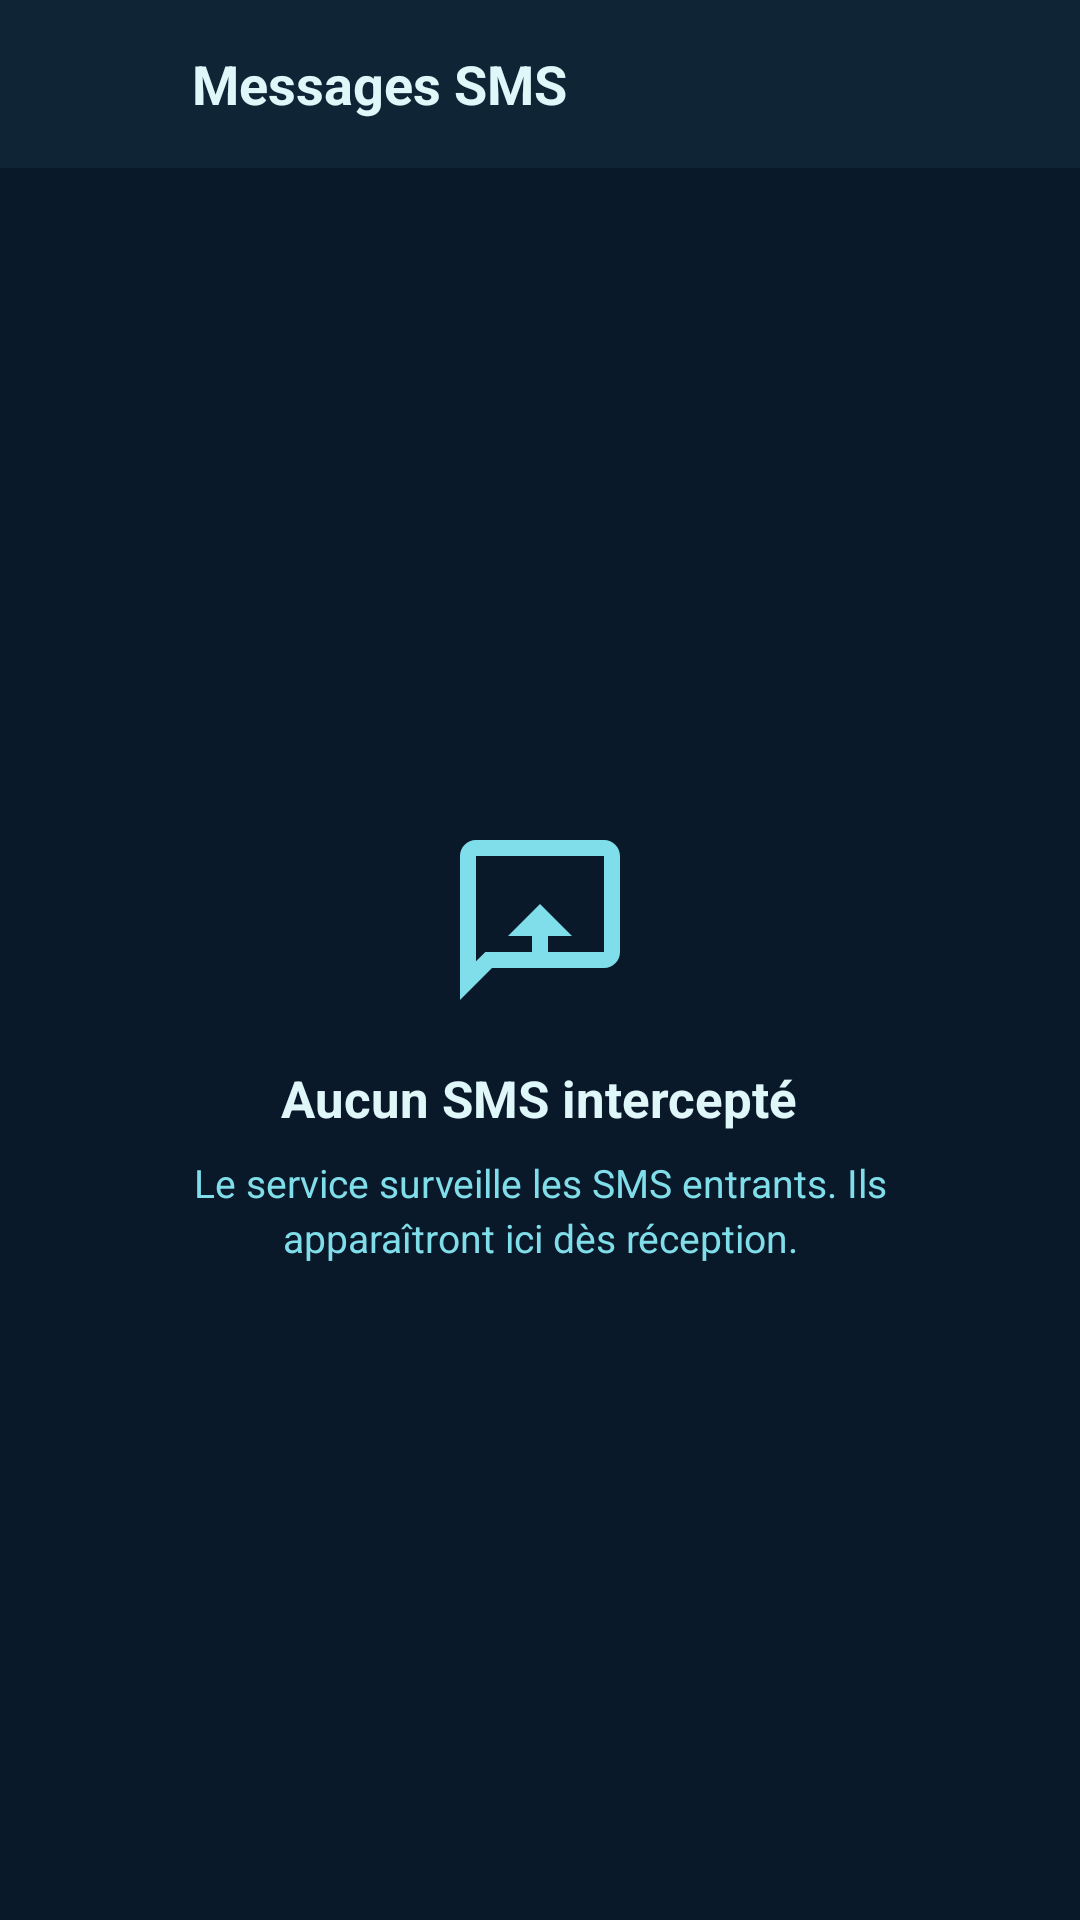

Produce the Android XML layout that renders to this screen, including the resource entries it uses.
<!-- AndroidManifest.xml: application theme Theme.SentryLink -->
<!-- res/layout/activity_sms_log.xml -->
<?xml version="1.0" encoding="utf-8"?>
<LinearLayout xmlns:android="http://schemas.android.com/apk/res/android"
    xmlns:app="http://schemas.android.com/apk/res-auto"
    android:id="@+id/main"
    android:layout_width="match_parent"
    android:layout_height="match_parent"
    android:orientation="vertical"
    android:background="@color/primary_dark">

    
    <LinearLayout
        android:layout_width="match_parent"
        android:layout_height="56dp"
        android:orientation="horizontal"
        android:gravity="center_vertical"
        android:background="@color/primary"
        android:paddingHorizontal="16dp">

        <ImageView
            android:id="@+id/btnBack"
            android:layout_width="36dp"
            android:layout_height="36dp"
            android:src="@drawable/ic_back"
            android:scaleType="fitCenter"
            android:contentDescription="Retour"
            android:padding="4dp" />

        <TextView
            android:layout_width="0dp"
            android:layout_height="wrap_content"
            android:layout_weight="1"
            android:text="@string/sms_log_title"
            android:textColor="@color/text_primary"
            android:textSize="18sp"
            android:textStyle="bold"
            android:layout_marginStart="12dp" />

    </LinearLayout>

    
    <androidx.recyclerview.widget.RecyclerView
        android:id="@+id/recyclerSmsLog"
        android:layout_width="match_parent"
        android:layout_height="match_parent"
        android:paddingVertical="8dp"
        android:clipToPadding="false"
        android:visibility="gone" />

    
    <LinearLayout
        android:id="@+id/layoutEmpty"
        android:layout_width="match_parent"
        android:layout_height="match_parent"
        android:orientation="vertical"
        android:gravity="center"
        android:padding="32dp"
        android:visibility="visible">

        <ImageView
            android:layout_width="64dp"
            android:layout_height="64dp"
            android:src="@drawable/ic_messaging"
            app:tint="@color/text_secondary"
            android:scaleType="fitCenter"
            android:layout_marginBottom="16dp" />

        <TextView
            android:layout_width="wrap_content"
            android:layout_height="wrap_content"
            android:text="@string/sms_log_empty_title"
            android:textColor="@color/text_primary"
            android:textSize="17sp"
            android:textStyle="bold"
            android:gravity="center"
            android:layout_marginBottom="8dp" />

        <TextView
            android:layout_width="wrap_content"
            android:layout_height="wrap_content"
            android:text="@string/sms_log_empty_desc"
            android:textColor="@color/text_secondary"
            android:textSize="13sp"
            android:gravity="center"
            android:lineSpacingExtra="3dp" />
    </LinearLayout>

</LinearLayout>
<!-- resources referenced by this layout -->
<resources>
  <color name="primary">#0F2535</color>
  <color name="primary_dark">#0A1929</color>
  <color name="text_primary">#E0F7FA</color>
  <color name="text_secondary">#80DEEA</color>
  <!-- drawable ic_messaging (drawable) -->
  <vector xmlns:android="http://schemas.android.com/apk/res/android"
      android:width="48dp"
      android:height="48dp"
      android:viewportWidth="24"
      android:viewportHeight="24">
      <path
          android:fillColor="#FFFFFF"
          android:pathData="M20,2H4C2.9,2 2,2.9 2,4v18l4,-4h14c1.1,0 2,-0.9 2,-2V4C22,2.9 21.1,2 20,2zM20,16H5.17L4,17.17V4h16V16zM12,10l-4,4h3v2h2v-2h3L12,10z" />
  </vector>
  <string name="sms_log_empty_desc">Le service surveille les SMS entrants. Ils apparaîtront ici dès réception.</string>
  <string name="sms_log_empty_title">Aucun SMS intercepté</string>
  <string name="sms_log_title">Messages SMS</string>
  <style name="Theme.SentryLink" parent="Base.Theme.SentryLink" />
  <style name="Base.Theme.SentryLink" parent="Theme.Material3.DayNight.NoActionBar">
          <item name="colorPrimary">@color/primary</item>
          <item name="colorPrimaryDark">@color/primary_dark</item>
          <item name="colorAccent">@color/accent</item>
          <item name="colorOnPrimary">@color/on_primary</item>
          <item name="colorSurface">@color/surface</item>
          <item name="colorOnSurface">@color/on_surface</item>
          <item name="android:windowBackground">@color/primary_dark</item>
          <item name="android:statusBarColor">@color/primary_dark</item>
          <item name="android:navigationBarColor">@color/primary_dark</item>
      </style>
  <color name="accent">#00D4FF</color>
  <color name="on_primary">#E0F7FA</color>
  <color name="surface">#102030</color>
  <color name="on_surface">#80DEEA</color>
</resources>
